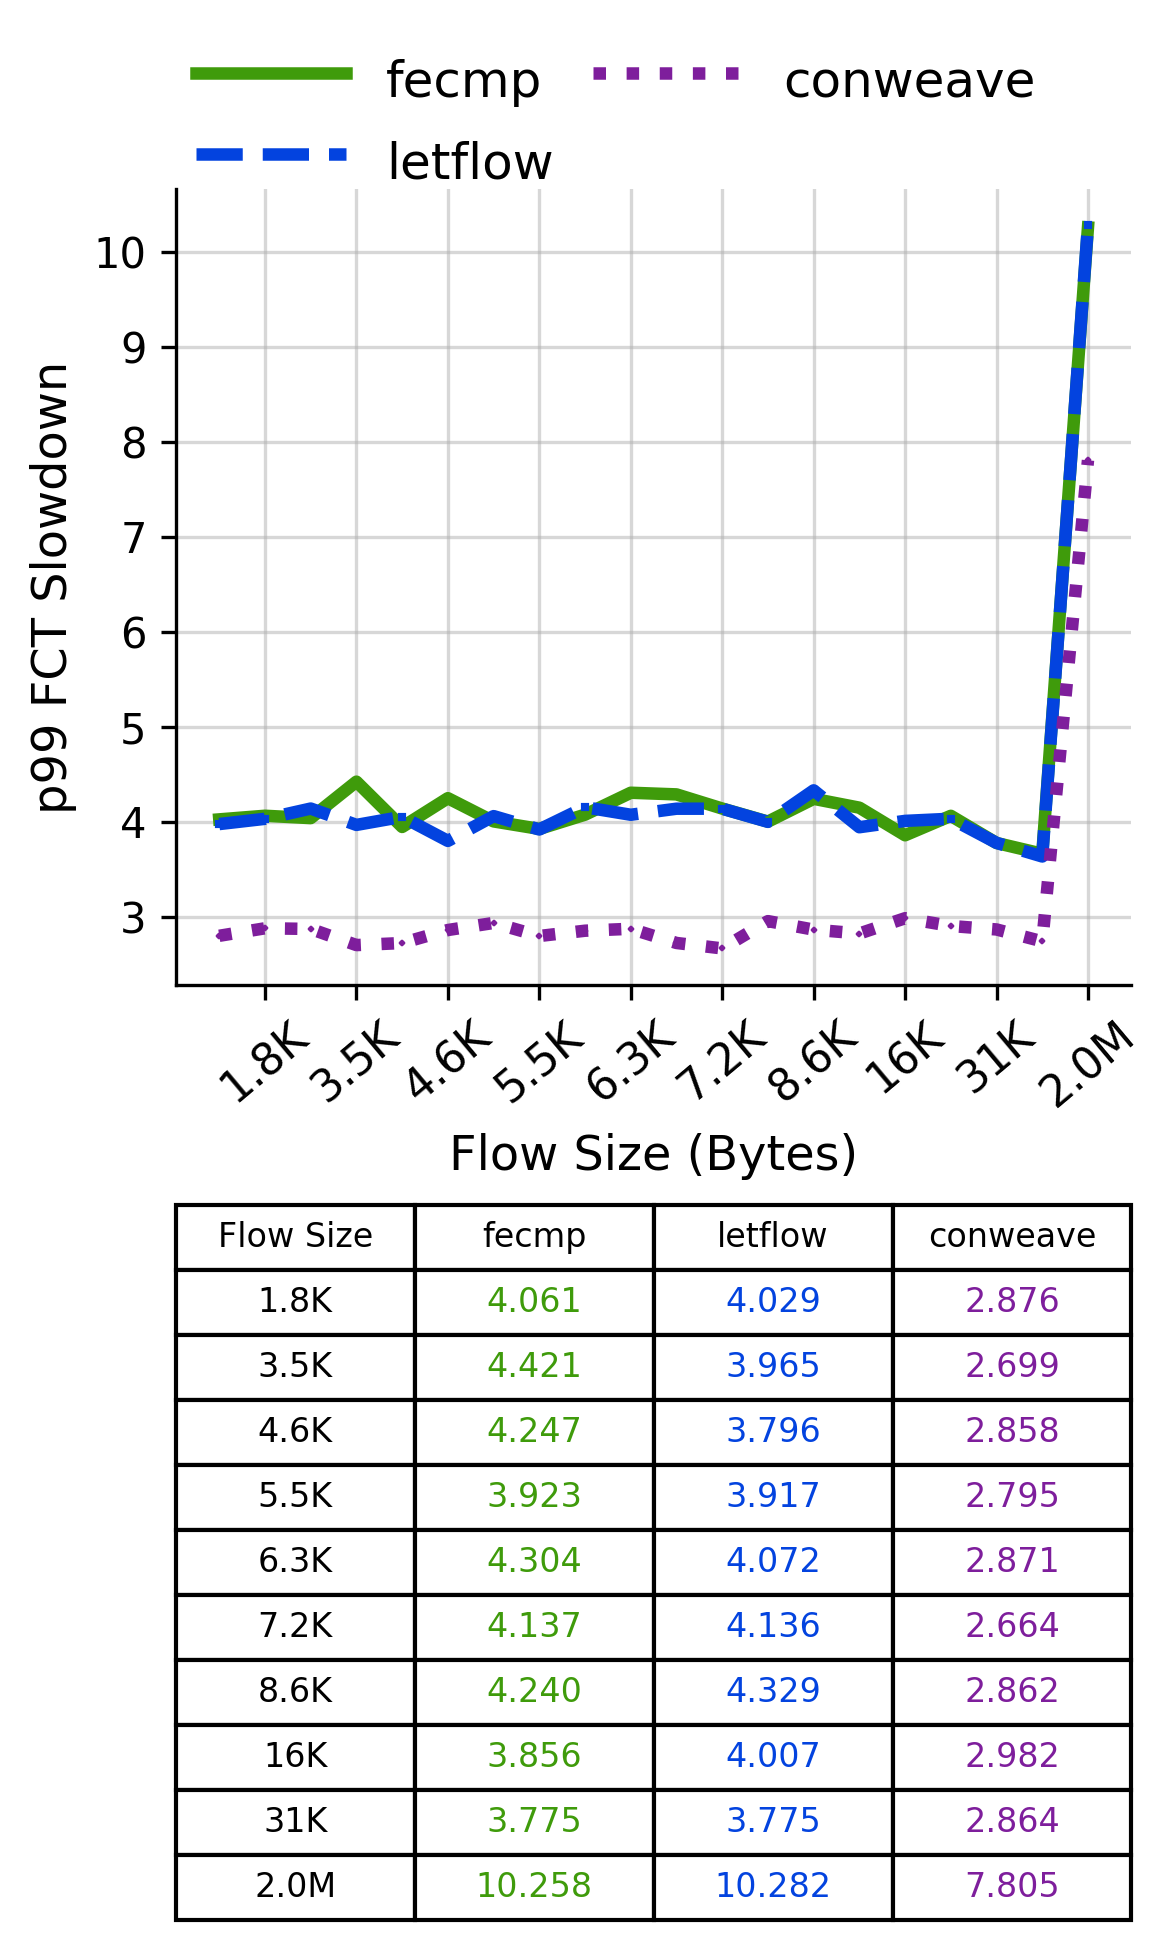

Source data for this figure (header and first rows):
Flow Size, fecmp, letflow, conweave
1.8K, 4.061, 4.029, 2.876
3.5K, 4.421, 3.965, 2.699
4.6K, 4.247, 3.796, 2.858
5.5K, 3.923, 3.917, 2.795
6.3K, 4.304, 4.072, 2.871
7.2K, 4.137, 4.136, 2.664
8.6K, 4.24, 4.329, 2.862
16K, 3.856, 4.007, 2.982
31K, 3.775, 3.775, 2.864
2.0M, 10.26, 10.28, 7.805
